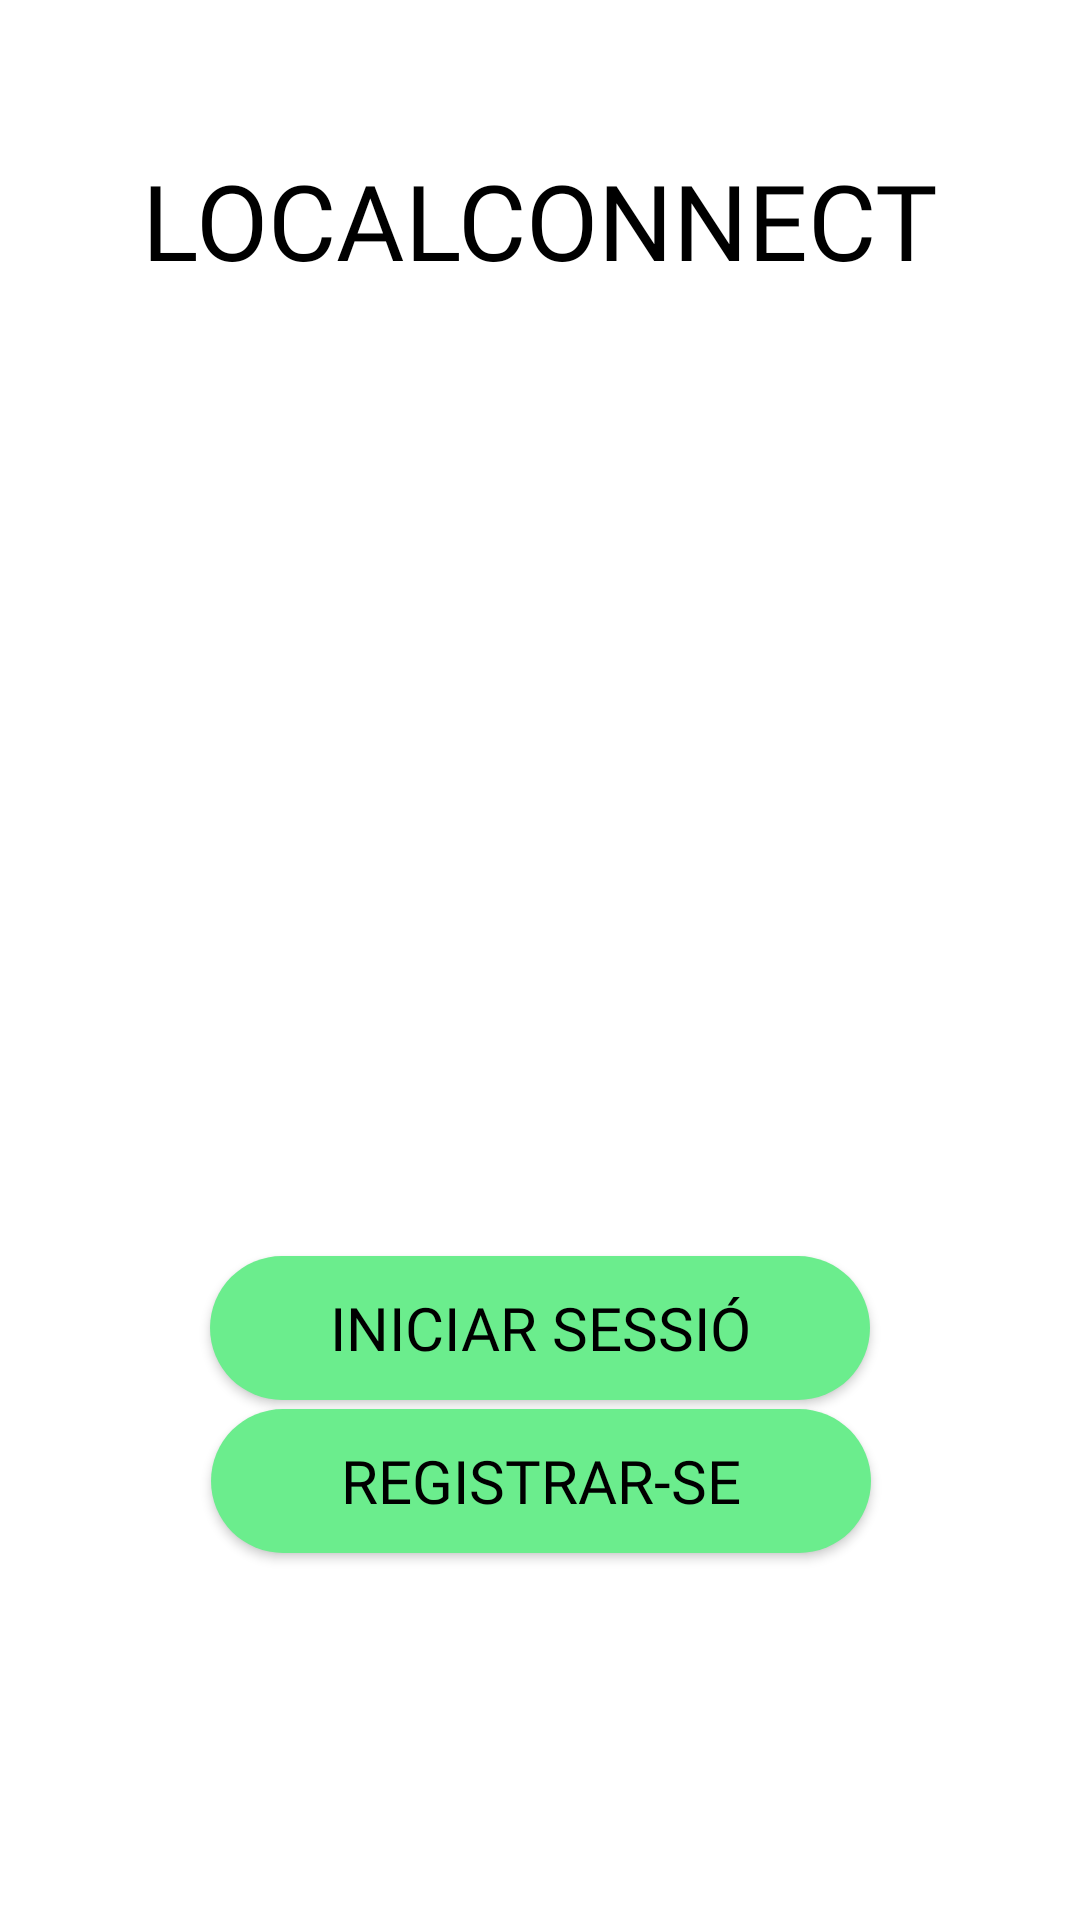

Reconstruct the res/layout file that produces this screen, plus the resources it refers to.
<!-- AndroidManifest.xml: application theme Theme.AppCompat.NoActionBar -->
<!-- res/layout/main_activity.xml -->
<?xml version="1.0" encoding="utf-8"?>
<androidx.constraintlayout.widget.ConstraintLayout xmlns:android="http://schemas.android.com/apk/res/android"
    xmlns:app="http://schemas.android.com/apk/res-auto"
    xmlns:tools="http://schemas.android.com/tools"
    style="@style/view_style"
    android:layout_width="match_parent"
    android:layout_height="match_parent"
    tools:context=".MainActivity"
    tools:viewBindingIgnore="false">

    <TextView
        android:id="@+id/main_title"
        style="@style/title_text"
        android:layout_width="wrap_content"
        android:layout_height="wrap_content"
        android:text="LOCALCONNECT"
        app:layout_constraintEnd_toEndOf="parent"
        app:layout_constraintStart_toStartOf="parent"
        app:layout_constraintTop_toTopOf="parent" />

    <ImageView
        android:id="@+id/imageView"
        android:layout_width="wrap_content"
        android:layout_height="wrap_content"
        app:layout_constraintBottom_toBottomOf="parent"
        app:layout_constraintEnd_toEndOf="parent"
        app:layout_constraintStart_toStartOf="parent"
        app:layout_constraintTop_toBottomOf="@+id/main_title"
        app:layout_constraintVertical_bias="0.284"
        app:srcCompat="@drawable/app_logo" />

    <Button
        android:id="@+id/main_log_in"
        style="@style/inner_text"
        android:layout_width="wrap_content"
        android:layout_height="wrap_content"
        android:background="@drawable/rounded_button"
        android:gravity="center"
        android:padding="20px"
        android:text="INICIAR SESSIÓ"
        app:layout_constraintBottom_toBottomOf="parent"
        app:layout_constraintEnd_toEndOf="parent"
        app:layout_constraintStart_toStartOf="parent"
        app:layout_constraintTop_toBottomOf="@+id/main_title"
        app:layout_constraintVertical_bias="0.65" />

    <Button
        android:id="@+id/main_register"
        style="@style/inner_text"
        android:layout_width="wrap_content"
        android:layout_height="wrap_content"
        android:background="@drawable/rounded_button"
        android:gravity="center"
        android:padding="20px"
        android:text="REGISTRAR-SE"
        app:layout_constraintBottom_toBottomOf="parent"
        app:layout_constraintEnd_toEndOf="parent"
        app:layout_constraintHorizontal_bias="0.502"
        app:layout_constraintStart_toStartOf="parent"
        app:layout_constraintTop_toBottomOf="@+id/main_title"
        app:layout_constraintVertical_bias="0.753" />

</androidx.constraintlayout.widget.ConstraintLayout>
<!-- resources referenced by this layout -->
<resources>
  <!-- drawable rounded_button (drawable) -->
  <?xml version="1.0" encoding="utf-8"?>
  <shape xmlns:android="http://schemas.android.com/apk/res/android">
      <solid android:color="@color/primary_color"/>
      <corners android:radius="170dp"/>
      <size android:width="220dp"/>
  </shape>
  <style name="inner_text" parent="default_widget_text">
          <item name="android:textSize">@dimen/manrope_text_size</item>
      </style>
  <style name="title_text" parent="default_text">
          <item name="android:fontFamily">@font/kanit_extra_bold</item>
          <item name="android:textSize">@dimen/kanit_title_text_size</item>
      </style>
  <style name="view_style" parent="Theme.MaterialComponents.DayNight">
          <item name="android:layout_width">match_parent</item>
          <item name="android:layout_height">match_parent</item>
          <item name="android:background">@color/background_color</item>
          <item name="android:paddingTop">50dp</item>
          <item name="android:paddingRight">20dp</item>
          <item name="android:paddingLeft">20dp</item>
      </style>
  <color name="primary_color">#6BED8D</color>
  <style name="default_widget_text" parent="Theme.MaterialComponents.DayNight">
          <item name="android:textColor">@color/black</item>
          <item name="android:fontFamily">@font/manrope_extra_bold</item>
          <item name="android:gravity">center</item>
      </style>
  <dimen name="manrope_text_size">20sp</dimen>
  <style name="default_text" parent="Theme.MaterialComponents.DayNight">
          <item name="android:textColor">@color/black</item>
      </style>
  <dimen name="kanit_title_text_size">35sp</dimen>
  <color name="background_color">#FFFFFF</color>
  <color name="black">#000000</color>
</resources>
